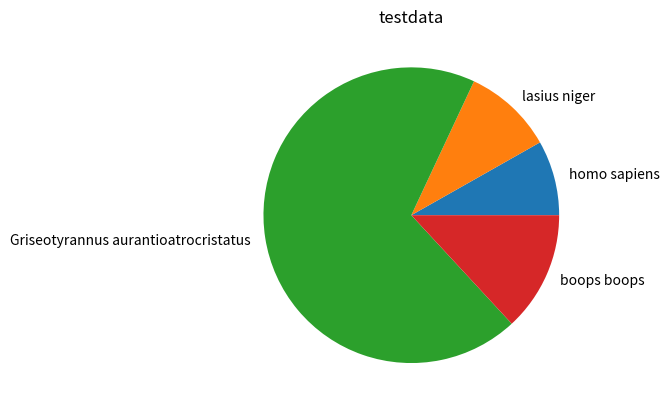
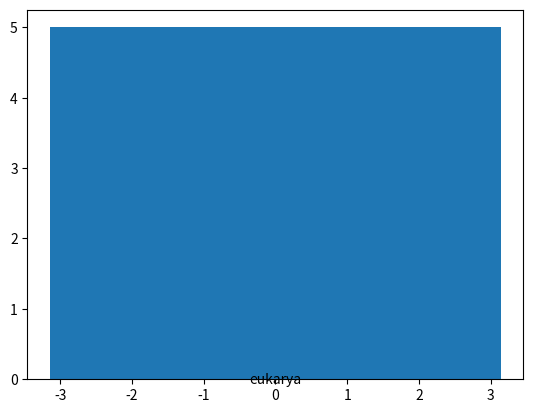

Recreate these plots in Python, in order. (Note: this script raises an exception after producing the figures.)
import numpy as np
from matplotlib import pyplot as plt


def create_piechart(values: dict, title: str):
    print(list(values.keys()))
    keys = np.array(list(values.keys()))
    print(keys)
    plt.pie(values.values(), labels=keys)
    plt.title(title)

    plt.show()


def create_sunburst_chart(values: list, title: str, level=0, total=np.pi * 2,ax = None):
    ax = ax or plt.subplot(111)
    if level == 0:
        label, values, subnodes = values[0]
        ax.bar([0],[0, 5], [np.pi * 2])
        ax.text(0,0,label,ha = 'center',va='center')
    elif nodes:
        diameter = np.pi * 2 / total
        label = []
        widths =[]

    print(list(values.keys()))
    keys = np.array(list(values.keys()))


if __name__ == '__main__':
    dict = {
        "homo sapiens": 5,
        "lasius niger": 6,
        "Griseotyrannus aurantioatrocristatus": 42,
        "boops boops": 8

    }
    create_piechart(dict, title="testdata")
    data = [
        ('eukarya', 100, [
            ('fungi', 70, [
                ('Rozellida', 40, []),
                ('Aphelida', 20, []),
                ('Chytridiomyceta', 5, []),
            ]),
            ('animalia', 15, [
                ('Chordate', 6, [
                    ('Mammal', 4, []),
                    ('aves', 1, []),

                ]),
                ('Echinoderm', 4, []),
                ('Hemichordate', 2, []),
                ('Mollusca', 1, []),
                ('Brachiopod', 1, []),
                ('Phoronid', 1, []),
            ]),
        ]),
    ]
    create_sunburst_chart(data, title="testdata")
